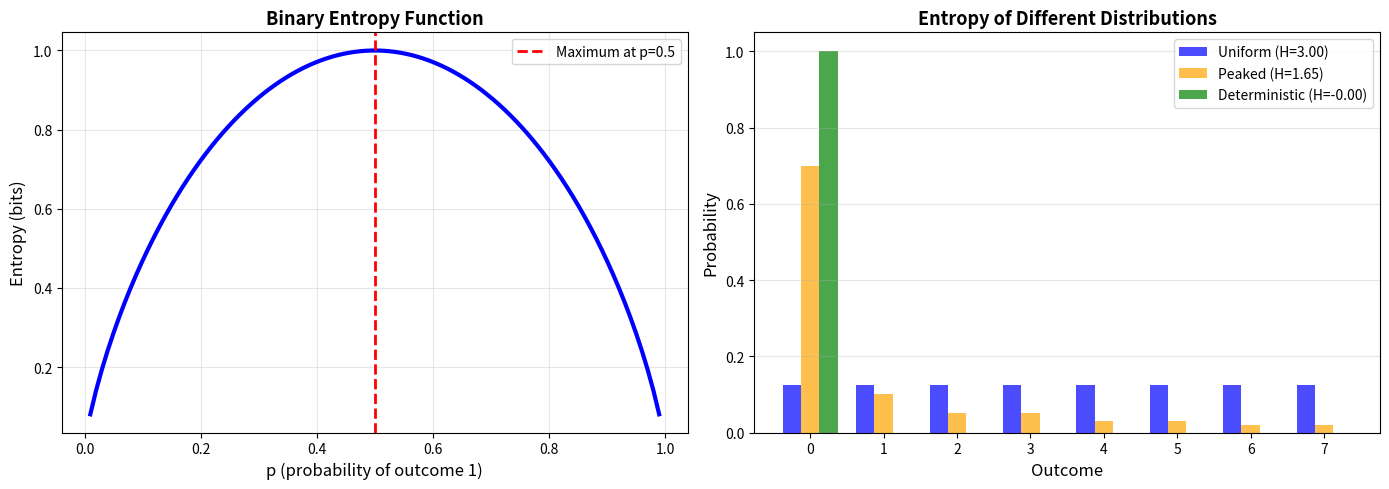
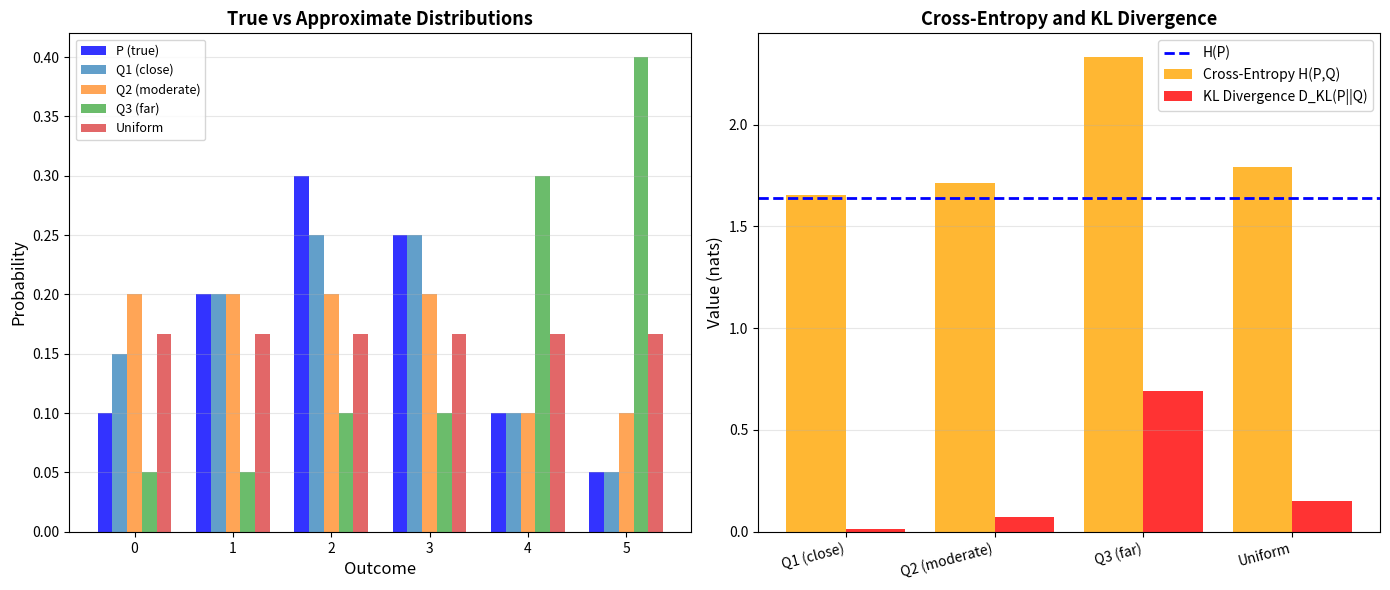
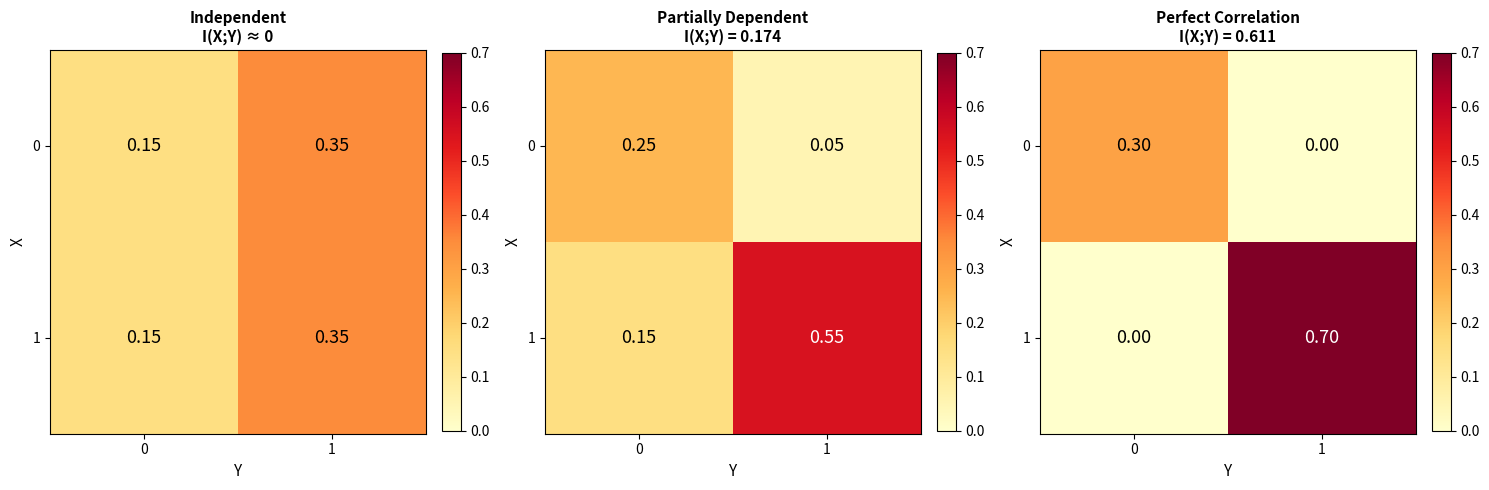
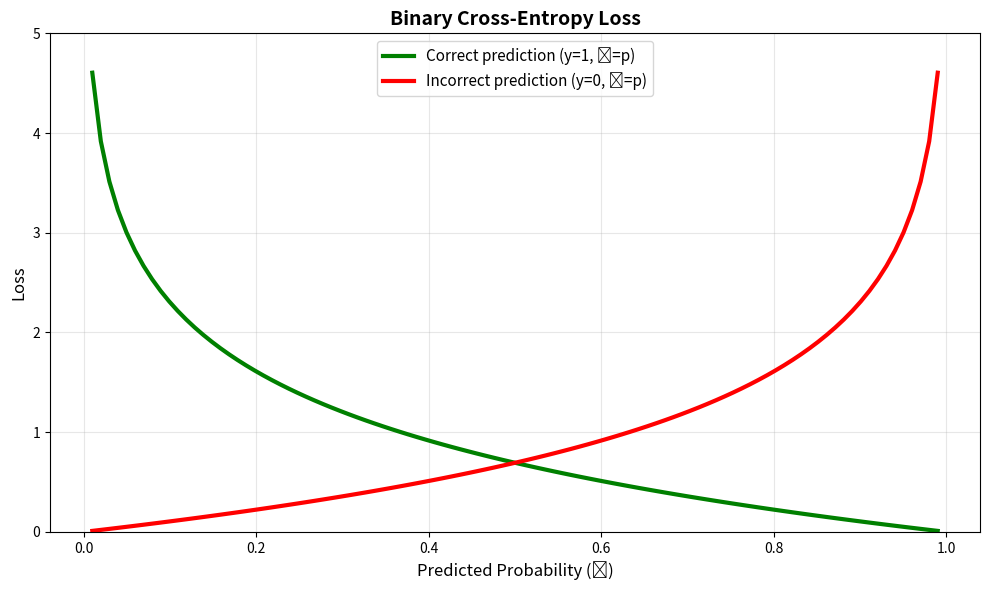
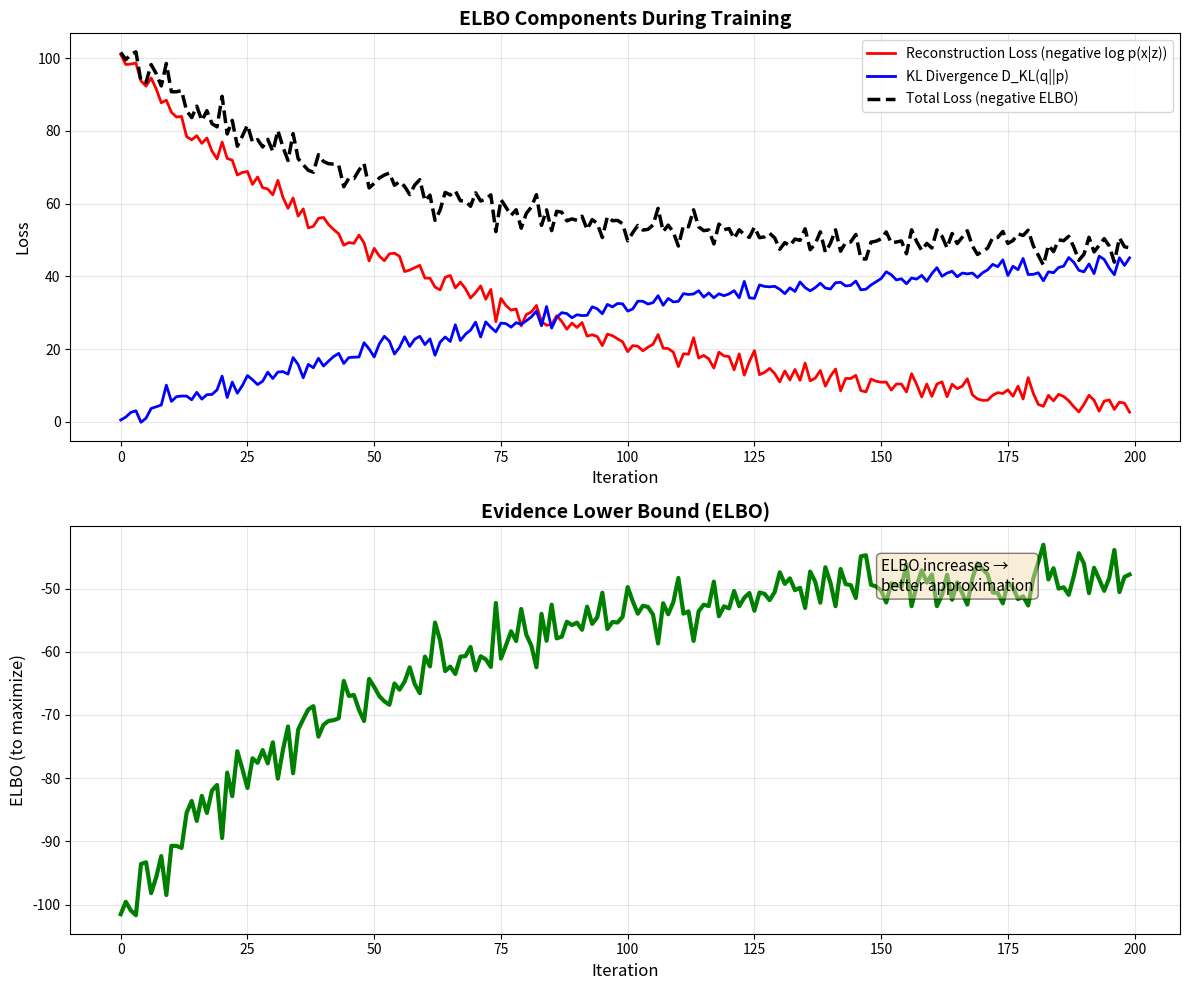

Source code (Python) for these figures, in order:
"""
Information Theory for Machine Learning

This script demonstrates key information theory concepts:
1. Entropy - measure of uncertainty
2. Cross-entropy and KL divergence
3. Mutual information
4. Connection to ML loss functions
5. ELBO (Evidence Lower Bound) visualization

Author: Math for AI Examples
"""

import numpy as np
import matplotlib.pyplot as plt
from scipy import stats
from typing import List, Tuple


def entropy_demo():
    """
    Demonstrate entropy as a measure of uncertainty.

    Entropy: H(X) = -Σ p(x) log p(x)

    Properties:
    - H(X) >= 0 (non-negative)
    - H(X) = 0 when X is deterministic
    - H(X) is maximum when X is uniform
    """
    print("\n" + "="*60)
    print("1. Entropy - Measure of Uncertainty")
    print("="*60)

    def compute_entropy(probs: np.ndarray) -> float:
        """Compute Shannon entropy (base 2)."""
        # Filter out zero probabilities to avoid log(0)
        probs = probs[probs > 0]
        return -np.sum(probs * np.log2(probs))

    # Example 1: Binary random variable
    print("\n--- Binary Random Variable ---")
    p_values = np.linspace(0.01, 0.99, 100)
    entropies = []

    for p in p_values:
        probs = np.array([p, 1-p])
        H = compute_entropy(probs)
        entropies.append(H)

    print(f"Entropy when p=0.5 (max): {max(entropies):.4f} bits")
    print(f"Entropy when p→0 or p→1 (min): ~0 bits")

    # Example 2: Different distributions
    print("\n--- Comparing Different Distributions ---")

    # Uniform distribution (max entropy)
    n = 8
    uniform = np.ones(n) / n
    H_uniform = compute_entropy(uniform)
    print(f"Uniform distribution (n={n}): H = {H_uniform:.4f} bits")

    # Peaked distribution (low entropy)
    peaked = np.array([0.7, 0.1, 0.05, 0.05, 0.03, 0.03, 0.02, 0.02])
    H_peaked = compute_entropy(peaked)
    print(f"Peaked distribution: H = {H_peaked:.4f} bits")

    # Deterministic (zero entropy)
    deterministic = np.array([1.0, 0.0, 0.0, 0.0, 0.0, 0.0, 0.0, 0.0])
    H_deterministic = compute_entropy(deterministic)
    print(f"Deterministic: H = {H_deterministic:.4f} bits")

    # Visualization
    fig, (ax1, ax2) = plt.subplots(1, 2, figsize=(14, 5))

    # Plot 1: Binary entropy curve
    ax1.plot(p_values, entropies, linewidth=3, color='blue')
    ax1.axvline(0.5, color='red', linestyle='--', linewidth=2, label='Maximum at p=0.5')
    ax1.set_xlabel('p (probability of outcome 1)', fontsize=12)
    ax1.set_ylabel('Entropy (bits)', fontsize=12)
    ax1.set_title('Binary Entropy Function', fontsize=13, fontweight='bold')
    ax1.grid(True, alpha=0.3)
    ax1.legend(fontsize=10)

    # Plot 2: Different distributions
    x = np.arange(n)
    width = 0.25

    ax2.bar(x - width, uniform, width, label=f'Uniform (H={H_uniform:.2f})',
            alpha=0.7, color='blue')
    ax2.bar(x, peaked, width, label=f'Peaked (H={H_peaked:.2f})',
            alpha=0.7, color='orange')
    ax2.bar(x + width, deterministic, width, label=f'Deterministic (H={H_deterministic:.2f})',
            alpha=0.7, color='green')

    ax2.set_xlabel('Outcome', fontsize=12)
    ax2.set_ylabel('Probability', fontsize=12)
    ax2.set_title('Entropy of Different Distributions', fontsize=13, fontweight='bold')
    ax2.legend(fontsize=10)
    ax2.grid(True, alpha=0.3, axis='y')

    plt.tight_layout()
    plt.savefig('entropy.png', dpi=150, bbox_inches='tight')
    print("\nSaved entropy visualization to 'entropy.png'")


def cross_entropy_kl_divergence():
    """
    Demonstrate cross-entropy and KL divergence.

    Cross-Entropy: H(P,Q) = -Σ p(x) log q(x)
    KL Divergence: D_KL(P||Q) = Σ p(x) log(p(x)/q(x)) = H(P,Q) - H(P)

    KL divergence measures how much Q differs from P.
    """
    print("\n" + "="*60)
    print("2. Cross-Entropy and KL Divergence")
    print("="*60)

    def cross_entropy(p: np.ndarray, q: np.ndarray) -> float:
        """Compute cross-entropy H(P,Q)."""
        return -np.sum(p * np.log(q + 1e-10))

    def kl_divergence(p: np.ndarray, q: np.ndarray) -> float:
        """Compute KL divergence D_KL(P||Q)."""
        return np.sum(p * np.log((p + 1e-10) / (q + 1e-10)))

    # True distribution P
    p = np.array([0.1, 0.2, 0.3, 0.25, 0.1, 0.05])

    # Various approximate distributions Q
    q1 = np.array([0.15, 0.2, 0.25, 0.25, 0.1, 0.05])  # Close to P
    q2 = np.array([0.2, 0.2, 0.2, 0.2, 0.1, 0.1])      # Moderately different
    q3 = np.array([0.05, 0.05, 0.1, 0.1, 0.3, 0.4])    # Very different
    q_uniform = np.ones(6) / 6                          # Uniform

    distributions = [
        ('P (true)', p),
        ('Q1 (close)', q1),
        ('Q2 (moderate)', q2),
        ('Q3 (far)', q3),
        ('Uniform', q_uniform)
    ]

    H_p = -np.sum(p * np.log(p))

    print(f"\nTrue distribution P: {p}")
    print(f"Entropy H(P) = {H_p:.4f}")
    print("\n" + "-"*60)

    results = []
    for name, q in distributions[1:]:  # Skip P itself
        ce = cross_entropy(p, q)
        kl = kl_divergence(p, q)
        results.append((name, q, ce, kl))

        print(f"\n{name}: {q}")
        print(f"  Cross-Entropy H(P,Q) = {ce:.4f}")
        print(f"  KL Divergence D_KL(P||Q) = {kl:.4f}")
        print(f"  Relationship: H(P,Q) = H(P) + D_KL(P||Q)")
        print(f"              {ce:.4f} = {H_p:.4f} + {kl:.4f}")

    # Visualization
    fig, (ax1, ax2) = plt.subplots(1, 2, figsize=(14, 6))

    # Plot 1: Distributions
    x = np.arange(len(p))
    width = 0.15

    ax1.bar(x - 2*width, p, width, label='P (true)', alpha=0.8, color='blue')
    for i, (name, q, _, _) in enumerate(results):
        ax1.bar(x + (i-1)*width, q, width, label=name, alpha=0.7)

    ax1.set_xlabel('Outcome', fontsize=12)
    ax1.set_ylabel('Probability', fontsize=12)
    ax1.set_title('True vs Approximate Distributions', fontsize=13, fontweight='bold')
    ax1.legend(fontsize=9)
    ax1.grid(True, alpha=0.3, axis='y')

    # Plot 2: Cross-entropy and KL divergence
    names = [r[0] for r in results]
    ces = [r[2] for r in results]
    kls = [r[3] for r in results]

    x_pos = np.arange(len(names))
    ax2.bar(x_pos - 0.2, ces, 0.4, label='Cross-Entropy H(P,Q)', alpha=0.8, color='orange')
    ax2.bar(x_pos + 0.2, kls, 0.4, label='KL Divergence D_KL(P||Q)', alpha=0.8, color='red')
    ax2.axhline(H_p, color='blue', linestyle='--', linewidth=2, label='H(P)')

    ax2.set_xticks(x_pos)
    ax2.set_xticklabels(names, rotation=15, ha='right')
    ax2.set_ylabel('Value (nats)', fontsize=12)
    ax2.set_title('Cross-Entropy and KL Divergence', fontsize=13, fontweight='bold')
    ax2.legend(fontsize=10)
    ax2.grid(True, alpha=0.3, axis='y')

    plt.tight_layout()
    plt.savefig('cross_entropy_kl.png', dpi=150, bbox_inches='tight')
    print("\nSaved cross-entropy/KL divergence plot to 'cross_entropy_kl.png'")


def mutual_information_demo():
    """
    Demonstrate mutual information.

    Mutual Information: I(X;Y) = H(X) + H(Y) - H(X,Y)
                                = H(X) - H(X|Y)
                                = D_KL(P(X,Y) || P(X)P(Y))

    Measures how much knowing Y reduces uncertainty about X.
    """
    print("\n" + "="*60)
    print("3. Mutual Information")
    print("="*60)

    def entropy_joint(pxy: np.ndarray) -> float:
        """Compute joint entropy H(X,Y)."""
        return -np.sum(pxy * np.log(pxy + 1e-10))

    def mutual_information(pxy: np.ndarray) -> float:
        """Compute mutual information I(X;Y)."""
        px = pxy.sum(axis=1)
        py = pxy.sum(axis=0)
        px_py = px[:, np.newaxis] * py[np.newaxis, :]

        # I(X;Y) = D_KL(P(X,Y) || P(X)P(Y))
        return np.sum(pxy * np.log((pxy + 1e-10) / (px_py + 1e-10)))

    # Example 1: Independent variables (I = 0)
    print("\n--- Independent Variables ---")
    px = np.array([0.5, 0.5])
    py = np.array([0.3, 0.7])
    pxy_indep = px[:, np.newaxis] * py[np.newaxis, :]

    mi_indep = mutual_information(pxy_indep)
    print("P(X,Y) = P(X)P(Y)  (independent)")
    print(f"Mutual Information I(X;Y) = {mi_indep:.6f} ≈ 0")

    # Example 2: Perfectly correlated (I = H(X) = H(Y))
    print("\n--- Perfectly Correlated Variables ---")
    pxy_perfect = np.array([[0.3, 0.0], [0.0, 0.7]])

    mi_perfect = mutual_information(pxy_perfect)
    h_x = entropy_joint(pxy_perfect.sum(axis=1, keepdims=True).T)
    print("X = Y  (perfect correlation)")
    print(f"Mutual Information I(X;Y) = {mi_perfect:.4f}")
    print(f"H(X) = {h_x:.4f}  (I(X;Y) = H(X) when perfectly correlated)")

    # Example 3: Partial dependence
    print("\n--- Partially Dependent Variables ---")
    pxy_partial = np.array([[0.25, 0.05], [0.15, 0.55]])

    mi_partial = mutual_information(pxy_partial)
    print(f"Mutual Information I(X;Y) = {mi_partial:.4f}")
    print("(Between 0 and H(X), indicating partial dependence)")

    # Visualization
    fig, axes = plt.subplots(1, 3, figsize=(15, 5))

    scenarios = [
        ('Independent\nI(X;Y) ≈ 0', pxy_indep, mi_indep),
        ('Partially Dependent\nI(X;Y) = {:.3f}'.format(mi_partial), pxy_partial, mi_partial),
        ('Perfect Correlation\nI(X;Y) = {:.3f}'.format(mi_perfect), pxy_perfect, mi_perfect)
    ]

    for ax, (title, pxy, mi) in zip(axes, scenarios):
        im = ax.imshow(pxy, cmap='YlOrRd', aspect='auto', vmin=0, vmax=0.7)
        ax.set_xticks([0, 1])
        ax.set_yticks([0, 1])
        ax.set_xlabel('Y', fontsize=11)
        ax.set_ylabel('X', fontsize=11)
        ax.set_title(title, fontsize=11, fontweight='bold')

        # Annotate cells with probabilities
        for i in range(2):
            for j in range(2):
                ax.text(j, i, f'{pxy[i,j]:.2f}', ha='center', va='center',
                       color='white' if pxy[i,j] > 0.35 else 'black', fontsize=13)

        plt.colorbar(im, ax=ax, fraction=0.046, pad=0.04)

    plt.tight_layout()
    plt.savefig('mutual_information.png', dpi=150, bbox_inches='tight')
    print("\nSaved mutual information plot to 'mutual_information.png'")


def ml_loss_functions():
    """
    Connect information theory to ML loss functions.

    Binary Classification:
    - Cross-entropy loss = -[y log(ŷ) + (1-y) log(1-ŷ)]
    - Minimizing cross-entropy = Maximizing likelihood

    Multi-class Classification:
    - Cross-entropy loss = -Σ y_c log(ŷ_c)
    - Same as negative log-likelihood
    """
    print("\n" + "="*60)
    print("4. Connection to ML Loss Functions")
    print("="*60)

    # Binary classification example
    print("\n--- Binary Classification ---")

    y_true = np.array([1, 0, 1, 1, 0])  # True labels
    y_pred = np.array([0.9, 0.1, 0.8, 0.7, 0.2])  # Predicted probabilities

    # Binary cross-entropy loss
    bce_loss = -np.mean(y_true * np.log(y_pred + 1e-10) +
                        (1 - y_true) * np.log(1 - y_pred + 1e-10))

    print(f"True labels: {y_true}")
    print(f"Predictions: {y_pred}")
    print(f"Binary Cross-Entropy Loss: {bce_loss:.4f}")

    # Multi-class classification example
    print("\n--- Multi-class Classification ---")

    # 3 samples, 4 classes
    y_true_mc = np.array([
        [1, 0, 0, 0],  # Class 0
        [0, 1, 0, 0],  # Class 1
        [0, 0, 1, 0]   # Class 2
    ])

    y_pred_mc = np.array([
        [0.7, 0.2, 0.05, 0.05],
        [0.1, 0.6, 0.2, 0.1],
        [0.1, 0.1, 0.7, 0.1]
    ])

    # Categorical cross-entropy loss
    cce_loss = -np.mean(np.sum(y_true_mc * np.log(y_pred_mc + 1e-10), axis=1))

    print(f"Categorical Cross-Entropy Loss: {cce_loss:.4f}")
    print("\nInterpretation:")
    print("  Lower loss = predictions closer to true distribution")
    print("  Minimizing cross-entropy = Maximizing likelihood")
    print("  Cross-entropy > entropy of true distribution")

    # Visualization: Effect of prediction confidence on loss
    probs = np.linspace(0.01, 0.99, 100)
    loss_correct = -np.log(probs)  # When prediction matches true label
    loss_incorrect = -np.log(1 - probs)  # When prediction doesn't match

    fig, ax = plt.subplots(figsize=(10, 6))

    ax.plot(probs, loss_correct, linewidth=3, label='Correct prediction (y=1, ŷ=p)',
            color='green')
    ax.plot(probs, loss_incorrect, linewidth=3, label='Incorrect prediction (y=0, ŷ=p)',
            color='red')

    ax.set_xlabel('Predicted Probability (ŷ)', fontsize=12)
    ax.set_ylabel('Loss', fontsize=12)
    ax.set_title('Binary Cross-Entropy Loss', fontsize=14, fontweight='bold')
    ax.legend(fontsize=11)
    ax.grid(True, alpha=0.3)
    ax.set_ylim(0, 5)

    plt.tight_layout()
    plt.savefig('ml_loss_functions.png', dpi=150, bbox_inches='tight')
    print("\nSaved ML loss functions plot to 'ml_loss_functions.png'")


def elbo_visualization():
    """
    Demonstrate ELBO (Evidence Lower Bound) for variational inference.

    ELBO: log p(x) >= E_q[log p(x,z)] - E_q[log q(z)]
                    = E_q[log p(x|z)] - D_KL(q(z)||p(z))

    Maximizing ELBO = Minimizing KL(q||p) while maximizing likelihood.
    """
    print("\n" + "="*60)
    print("5. ELBO (Evidence Lower Bound)")
    print("="*60)

    print("\nVariational Inference Setup:")
    print("  True posterior: p(z|x) - intractable")
    print("  Approximate: q(z) ≈ p(z|x)")
    print("\nELBO Decomposition:")
    print("  log p(x) = ELBO + D_KL(q(z)||p(z|x))")
    print("  ELBO = E_q[log p(x|z)] - D_KL(q(z)||p(z))")
    print("\nMaximizing ELBO:")
    print("  1. Minimizes KL divergence to true posterior")
    print("  2. Maximizes expected log-likelihood")

    # Simulate ELBO during training
    n_iterations = 200

    # ELBO components (simulated)
    np.random.seed(42)
    reconstruction_loss = 100 * np.exp(-np.linspace(0, 3, n_iterations))
    reconstruction_loss += np.random.randn(n_iterations) * 2

    kl_divergence = 50 * (1 - np.exp(-np.linspace(0, 2, n_iterations)))
    kl_divergence += np.random.randn(n_iterations) * 1.5

    elbo = -(reconstruction_loss + kl_divergence)  # Negative because we're minimizing loss

    # Visualization
    fig, (ax1, ax2) = plt.subplots(2, 1, figsize=(12, 10))

    # Plot 1: ELBO components
    iterations = np.arange(n_iterations)

    ax1.plot(iterations, reconstruction_loss, linewidth=2, label='Reconstruction Loss (negative log p(x|z))',
             color='red')
    ax1.plot(iterations, kl_divergence, linewidth=2, label='KL Divergence D_KL(q||p)',
             color='blue')
    ax1.plot(iterations, reconstruction_loss + kl_divergence, linewidth=2.5,
             label='Total Loss (negative ELBO)', color='black', linestyle='--')

    ax1.set_xlabel('Iteration', fontsize=12)
    ax1.set_ylabel('Loss', fontsize=12)
    ax1.set_title('ELBO Components During Training', fontsize=14, fontweight='bold')
    ax1.legend(fontsize=10)
    ax1.grid(True, alpha=0.3)

    # Plot 2: ELBO (to be maximized)
    ax2.plot(iterations, elbo, linewidth=3, color='green')
    ax2.set_xlabel('Iteration', fontsize=12)
    ax2.set_ylabel('ELBO (to maximize)', fontsize=12)
    ax2.set_title('Evidence Lower Bound (ELBO)', fontsize=14, fontweight='bold')
    ax2.grid(True, alpha=0.3)

    # Annotate
    ax2.text(150, elbo[150], 'ELBO increases →\nbetter approximation',
             fontsize=11, bbox=dict(boxstyle='round', facecolor='wheat', alpha=0.5))

    plt.tight_layout()
    plt.savefig('elbo_visualization.png', dpi=150, bbox_inches='tight')
    print("\nSaved ELBO visualization to 'elbo_visualization.png'")

    print(f"\nFinal values:")
    print(f"  Reconstruction Loss: {reconstruction_loss[-1]:.2f}")
    print(f"  KL Divergence: {kl_divergence[-1]:.2f}")
    print(f"  ELBO: {elbo[-1]:.2f}")


if __name__ == "__main__":
    print("="*60)
    print("Information Theory for Machine Learning")
    print("="*60)

    # Run demonstrations
    entropy_demo()
    cross_entropy_kl_divergence()
    mutual_information_demo()
    ml_loss_functions()
    elbo_visualization()

    print("\n" + "="*60)
    print("Key Takeaways:")
    print("="*60)
    print("1. Entropy: Measures uncertainty/information content")
    print("2. Cross-Entropy: Used as loss function in classification")
    print("3. KL Divergence: Measures difference between distributions")
    print("4. Mutual Information: Measures dependence between variables")
    print("5. ELBO: Fundamental to variational inference (VAE, etc.)")
    print("6. Minimizing cross-entropy = Maximizing likelihood")
